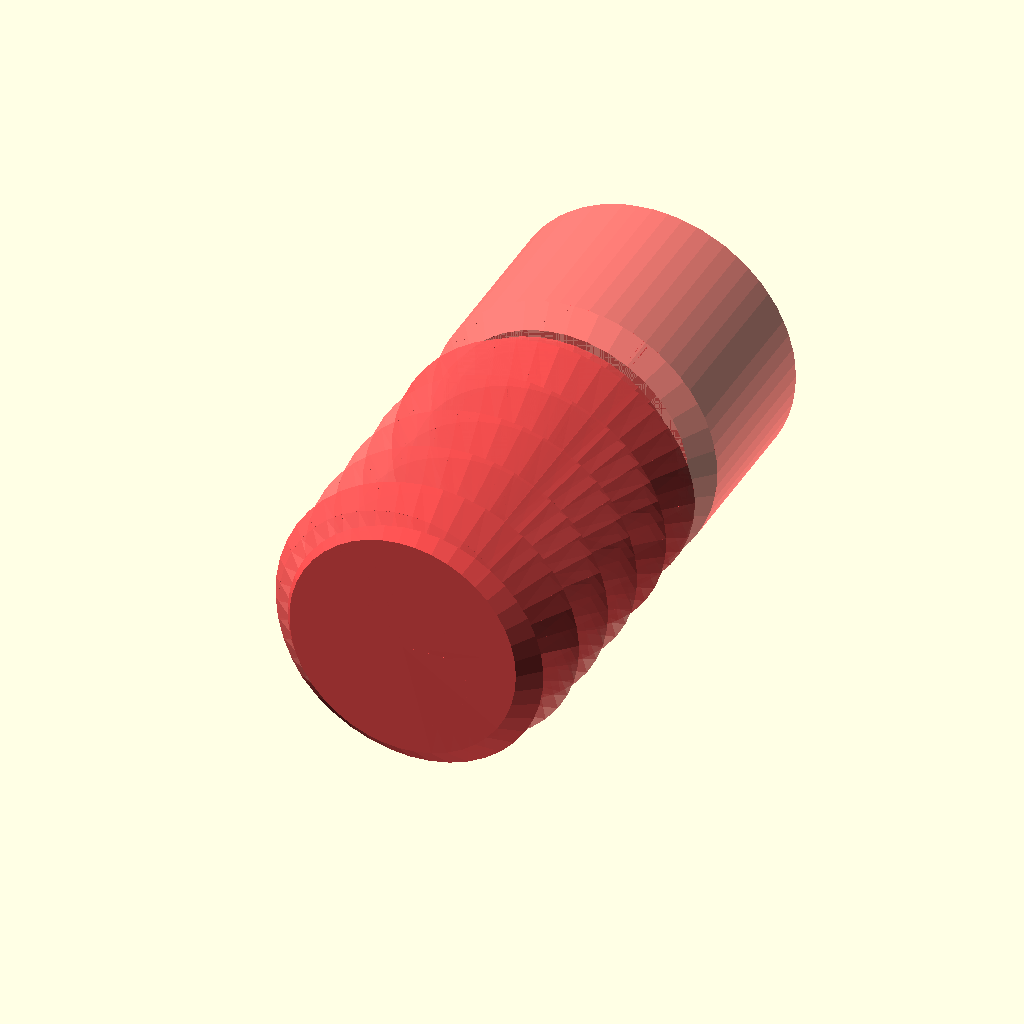
Cell 1 — every parameter at its default value.
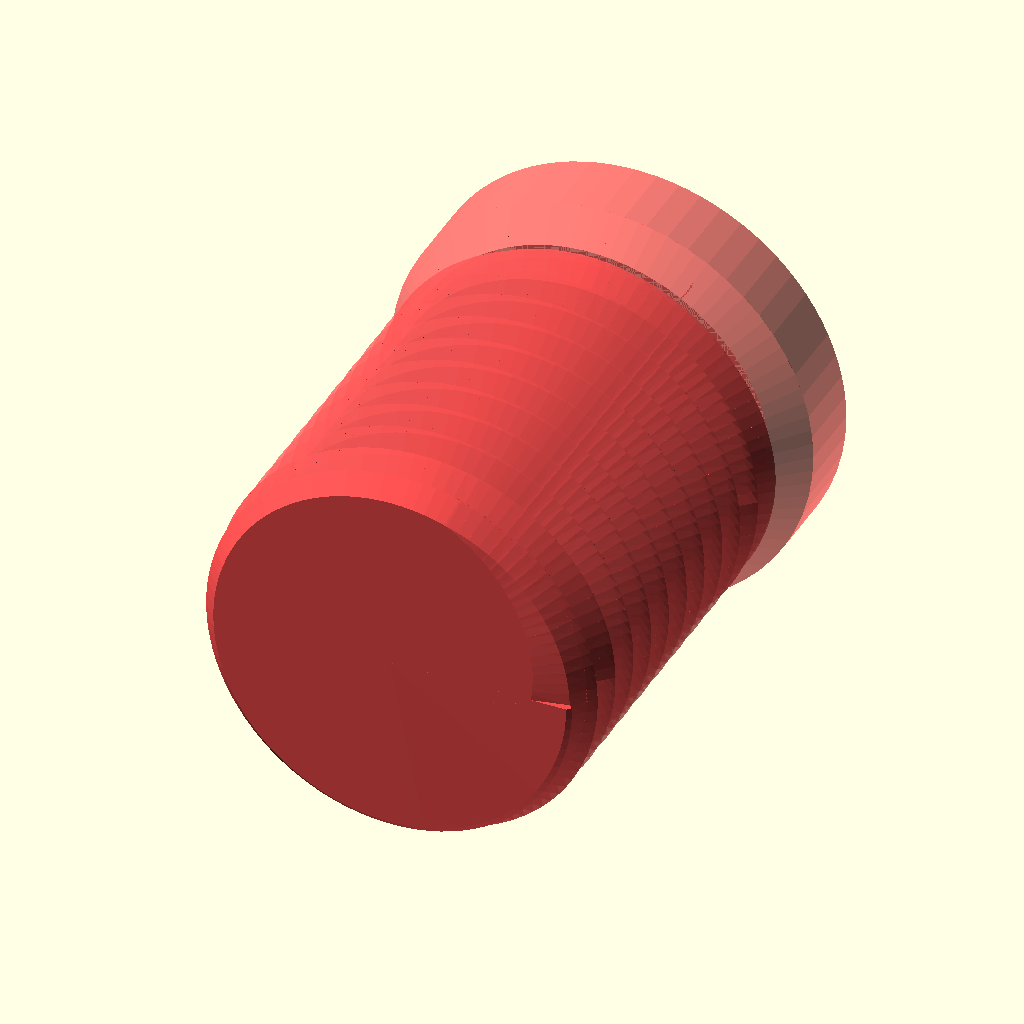
Cell 2: the same model with od = 28.
All cells are drawn from the same view direction (rotation 55°, 0°, 25°, orthographic, colour scheme Cornfield), but the view is re-fitted for each cell, so position and scale can differ between cells as well as the parameter.
Source of the model, libraries/cableclamp.scad:
// outer diameter (panel hole)
    od=14;
// inner diameter (cable)
    id=10;
// thread pitch
    tp = 2; 
// set screw pitch
    ssp = 1.5;
//tolerance
    tol = 0.8;    
// $fn    
    $fn=100;

// Calculated values
ssd = od*0.6-2; // set screw diameter

//include <Nut_Job_Lib.scad>;
difference(){
union() {
difference(){
union (){
    parte_externa();
    translate([0,0,id]) parte_interna();
}
internal_hole();
}
inner_texture();
}
#translate([0,id/2+od/2+4,0.5*id]) rotate([90,0,0]) set_screw(ssd+0.7*tol);
}
translate([1.7*od,0,0]) nut(od+tol);
translate([0,1.3*od,0]) set_screw(ssd-0.3*tol);

/////////////////////////////////////////////////////////////////////////

module parte_externa() {
linear_extrude(height=id) {
hull(){
circle(d=od+2);
translate([0,od*0.4])square(od*0.6, center=true);}
}
}


module parte_interna() {translate([0,0,0]) hex_screw(od,tp,step_shape_degrees,id,resolution,countersink,head_diameter,0,non_thread_length,non_thread_diameter);}

module internal_hole () {
    translate([0,0,-1]) cylinder(h=2*od, d=id);
}

module set_screw (d) {
//    difference(){
//    hex_screw(d,ssp,step_shape_degrees,od*0.6,resolution,countersink,head_diameter,0,non_thread_length,non_thread_diameter);
//    translate([0,0,od*0.6-1]) cube([1,2.5,2], center=true);}
    socket_screw(d,ssp,step_shape_degrees,od*0.6,resolution,countersink,d-1,head_height,non_thread_length,non_thread_diameter);
}

module nut (d) {
    hex_nut(od+5,5,tp,nut_step_shape_degrees,d,nut_resolution);
}

module inner_texture () {
for (h = [0:1:2*id]) {
translate([0,0,h])rotate_extrude (angle=360) {
translate([id/2,0,0]) rotate([0,0,180])circle(d=0.6, $fn=3);}
}
}

/* 'Nut Job' nut, bolt, washer and threaded rod factory by Mike Thompson 1/12/2013, Thingiverse: mike_linus
 *
 * Licensing: This work is licensed under a Creative Commons Attribution-NonCommercial-ShareAlike 3.0 Australia License.
 * Further information is available here - http://creativecommons.org/licenses/by-nc-sa/3.0/au/deed.en_GB
 *
 * v2 8/12/2013 - added socket head types
 * v3 2/11/2014 - adjusted wing nut algorithm for better behaviour with unusual nut sizes and added ISO262 metric references
 * v4 31/12/2014 - added optional texture to socket heads, added ability to change the number of facets for a hex head
 * and adjusted wingnut base level on certain nut sizes
 * v5 11/1/2015 - added phillips and slot drive types and improved texture handling 
 * v6 21/2/2015 - added wing ratio to wingnuts 
 * v7 6/3/2016 - added extended options to control number of facets on nuts, square sockets (or any number of facets) and socket depth control
 * v8 1/1/2017 - modified library code to remove dependence on deprecated 'assign' statement
 * 
 * This script generates nuts, bolts, washers and threaded rod using the library 
 * script: polyScrewThead.scad (modified/updated version polyScrewThread_r1.scad)
 * http://www.thingiverse.com/thing:8796, CC Public Domain
 *
 * Defaults are for a 8mm diameter bolts, rod, matching nuts and wing nuts that work well together
 * without cleanup or modification. Some default parameters such as the nut outer diameter are deliberately
 * altered to produce a snug fit that can still be hand tightened. This may need to be altered
 * depending on individual printer variances, slicing tools, filament etc. Suggest printing a matching
 * bolt and nut and adjusting as necessary.  Note: slow print speeds, low temperatures and solid
 * fill are recommended for best results.
 */

/* [Component Type] */

type						    = "bolt";//[nut,bolt,rod,washer]

/* [Bolt and Rod Options] */

//Head type - Hex, Socket Cap, Button Socket Cap or Countersunk Socket Cap (ignored for Rod)
head_type              			= "socket";//[hex,socket,button,countersunk]
//Drive type - Socket, Phillips, Slot (ignored for Hex head type and Rod)
drive_type              		= "phillips";//[socket,phillips,slot]
//Distance between flats for the hex head or diameter for socket or button head (ignored for Rod)
head_diameter    				= 12;	
//Height of the head (ignored for Rod)
head_height  					= 5;	
//Diameter of drive type (ignored for Hex head and Rod)
drive_diameter					= 4;	
//Width of slot aperture for phillips or slot drive types
slot_width					    = 1;
//Depth of slot aperture for slot drive type
slot_depth 					    = 2;
//Surface texture (socket head only)
texture                         = "exclude";//[include,exclude]
//Outer diameter of the thread
thread_outer_diameter           = 8;		
//Thread step or Pitch (2mm works well for most applications ref. ISO262: M3=0.5,M4=0.7,M5=0.8,M6=1,M8=1.25,M10=1.5)
thread_step    					= 2;
//Step shape degrees (45 degrees is optimised for most printers ref. ISO262: 30 degrees)
step_shape_degrees 				= 45;	
//Length of the threaded section
thread_length  					= 25;	
//Countersink in both ends
countersink  					= 2;	
//Length of the non-threaded section
non_thread_length				= 0;	
//Diameter for the non-threaded section (-1: Same as inner diameter of the thread, 0: Same as outer diameter of the thread, value: The given value)
non_thread_diameter				= 0;	

/* [Nut Options] */

//Type: Normal or WingNut
nut_type	                    = "normal";//[normal,wingnut]
//Distance between flats for the hex nut
nut_diameter    				= 12;	
//Height of the nut
nut_height	  				    = 6;	
//Outer diameter of the bolt thread to match (usually set about 1mm larger than bolt diameter to allow easy fit - adjust to personal preferences) 
nut_thread_outer_diameter     	= 9;		
//Thread step or Pitch (2mm works well for most applications ref. ISO262: M3=0.5,M4=0.7,M5=0.8,M6=1,M8=1.25,M10=1.5)
nut_thread_step    				= 2;
//Step shape degrees (45 degrees is optimised for most printers ref. ISO262: 30 degrees)
nut_step_shape_degrees 			= 45;	
//Wing radius ratio.  The proportional radius of the wing on the wing nut compared to the nut height value (default = 1)
wing_ratio                      = 1;
wing_radius=wing_ratio * nut_height;

/* [Washer Options] */

//Inner Diameter (suggest making diameter slightly larger than bolt diameter)
inner_diameter					= 8;
//Outer Diameter
outer_diameter					= 14;
//Thickness
thickness					    = 2;

/* [Extended Options] */

//Number of facets for hex head type or nut. Default is 6 for standard hex head and nut
facets                          = 6;
//Number of facets for hole in socket head. Default is 6 for standard hex socket
socket_facets                   = 6;
//Depth of hole in socket head. Default is 3.5
socket_depth                    = 3.5;
//Resolution (lower values for higher resolution, but may slow rendering)
resolution    					= 0.5;	
nut_resolution    				= resolution;

//Hex Bolt
//if (type=="bolt" && head_type=="hex")
//{
//	hex_screw(thread_outer_diameter,thread_step,step_shape_degrees,thread_length,resolution,countersink,head_diameter,head_height,non_thread_length,non_thread_diameter);
//}
//
////Rod
//if (type=="rod")
//{
//	hex_screw(thread_outer_diameter,thread_step,step_shape_degrees,thread_length,resolution,countersink,head_diameter,0,non_thread_length,non_thread_diameter);
//}
//
////Hex Nut (normally slightly larger outer diameter to fit on bolt correctly)
//if (type=="nut" && nut_type=="normal")
//{
//	hex_nut(nut_diameter,nut_height,nut_thread_step,nut_step_shape_degrees,nut_thread_outer_diameter,nut_resolution);
//}
//
////Wing Nut variation of hex nut. Cylinders added to each side of nut for easy turning - ideal for quick release applications
//if (type=="nut" && nut_type=="wingnut")
//{
//	rotate([0,0,30])hex_nut(nut_diameter,nut_height,nut_thread_step,nut_step_shape_degrees,nut_thread_outer_diameter,nut_resolution); //nut	
//	translate([(nut_diameter/2)+wing_radius-1,1.5,wing_radius/2+1])rotate([90,0,0])wing(); //attach wing
//	mirror(1,0,0)translate([(nut_diameter/2)+wing_radius-1,1.5,wing_radius/2+1])rotate([90,0,0])wing(); //attach wing
//}

module wing()
{
	difference()
	{
		cylinder(r=wing_radius,h=3,$fn=64); //cylinder
		union()
		{
			translate([-wing_radius,-wing_radius-1,-0.5])cube([wing_radius*2,wing_radius/2,wing_radius*2]); //remove overhang so flush with base of nut		
			rotate([0,0,90])translate([-wing_radius,wing_radius-1,-0.5])cube([wing_radius*2,wing_radius/2,wing_radius*2]); //remove overhangs so flush with side of nut		
		}
	}
}

//Washer
//if (type=="washer")
//{
//	difference()
//	{
//		cylinder(r=outer_diameter/2,h=thickness,$fn=100);
//		translate([0,0,-0.1])cylinder(r=inner_diameter/2,h=thickness+0.2,$fn=100);
//	}
//}
//
////Socket Head Bolt
//if (type=="bolt" && head_type!="hex")
//{
//	socket_screw(thread_outer_diameter,thread_step,step_shape_degrees,thread_length,resolution,countersink,head_diameter,head_height,non_thread_length,non_thread_diameter);
//}

module phillips_base()
{
	linear_extrude(slot_width)polygon(points=[[0,0],[(drive_diameter-slot_width)/2,9/5*(drive_diameter-slot_width)/2],[(drive_diameter+slot_width)/2,9/5*(drive_diameter-slot_width)/2],[drive_diameter,0]]);
	translate([(drive_diameter-slot_width)/2,0,(drive_diameter+slot_width)/2])rotate([0,90,0])linear_extrude(slot_width)polygon(points=[[0,0],[(drive_diameter-slot_width)/2,9/5*(drive_diameter-slot_width)/2],[(drive_diameter+slot_width)/2,9/5*(drive_diameter-slot_width)/2],[drive_diameter,0]]);
}

module phillips_fillet()
{
	union()
	{
		translate([-(drive_diameter-slot_width)/2-(slot_width/2),slot_width/2,0])rotate([90,0,0])phillips_base();
		translate([0,0,9/5*(drive_diameter-slot_width)/2])union()
		{
			inner_curve();
			rotate([0,0,90])inner_curve();
			rotate([0,0,180])inner_curve();
			rotate([0,0,270])inner_curve();
		}
	}
}

module inner_curve()
{
	translate([slot_width/2,-slot_width/2,0])rotate([0,90,0])linear_fillet(9/5*(drive_diameter-slot_width)/2,drive_diameter/10);
}

//basic 2d profile used for fillet shape
module profile(radius)
{
  difference()
  {
    square(radius);
    circle(r=radius);
  }
}

//linear fillet for use along straight edges
module linear_fillet(length,profile_radius)
{
	translate([0,-profile_radius,profile_radius])rotate([0,90,0])linear_extrude(height=length,convexity=10)profile(profile_radius);
}

module phillips_drive()
{
	intersection()
	{
		phillips_fillet();
		cylinder(9/5*(drive_diameter-slot_width)/2,drive_diameter/2+(slot_width/2),slot_width/2);
	}
}

module socket_screw(od,st,lf0,lt,rs,cs,df,hg,ntl,ntd)
{
    ntr=od/2-(st/2)*cos(lf0)/sin(lf0);
	$fn=60;

	difference()
	{
    		union()
    		{
        		if (head_type=="socket")
				{
					socket_head(hg,df);
				}
			
        		if (head_type=="button")
				{
					button_head(hg,df);				
				}

        		if (head_type=="countersunk")
				{
					countersunk_head(hg,df);				
				}

        		translate([0,0,hg])
        		if ( ntl == 0 )
        		{
          		cylinder(h=0.01, r=ntr, center=true);
        		}
        		else
        		{
            		if ( ntd == -1 )
            		{
                		cylinder(h=ntl+0.01, r=ntr, $fn=floor(od*PI/rs), center=false);
            		}
            		else if ( ntd == 0 )
            		{
                		union()
                		{
                    		cylinder(h=ntl-st/2,r=od/2, $fn=floor(od*PI/rs), center=false);
                    		translate([0,0,ntl-st/2])
                    		cylinder(h=st/2,
                             r1=od/2, r2=ntr, 
                             $fn=floor(od*PI/rs), center=false);
                		}
            		}
            		else
            		{
                		cylinder(h=ntl, r=ntd/2, $fn=ntd*PI/rs, center=false);
            		}
        		}
        		translate([0,0,ntl+hg]) screw_thread(od,st,lf0,lt,rs,cs);
    		}
		//create opening for specific drive type
		if (drive_type=="socket")
		{
			cylinder(r=drive_diameter/2,h=socket_depth,$fn=socket_facets); //socket
			#translate([0,0,socket_depth])cylinder(r1=drive_diameter/2,r2=0,h=drive_diameter/3,$fn=socket_facets); //socket tapers at base to allow printing without bridging and improve socket grip
		}
		else
		{
			if (drive_type=="phillips")
			{
				translate([0,0,-0.001])phillips_drive();
			}
			else //slot
			{
				translate([-(drive_diameter)/2,slot_width/2,-0.001])rotate([90,0,0])cube([drive_diameter,slot_depth,slot_width]);
			}	
		}
	}
}

module socket_head(hg,df)
{
	texture_points=2*PI*(head_diameter/2);
	texture_offset=head_diameter/18;
	texture_radius=head_diameter/24;

	rd0=df/2/sin(60);
	x0=0;	x1=df/2;	x2=x1+hg/2;
	y0=0;	y1=hg/2;	y2=hg;

	intersection()
	{
	   	cylinder(h=hg, r=rd0, $fn=60, center=false);
		rotate_extrude(convexity=10, $fn=6*round(df*PI/6/0.5))
		polygon([ [x0,y0],[x1,y0],[x2,y1],[x1,y2],[x0,y2] ]);
	}

	if (texture=="include") //add texture to socket head. Adjust texture density and size using texture variables above 
	{
		for (i= [1:texture_points])
		{
			translate([cos(360/texture_points*i)*(head_diameter/2+texture_offset), sin(360/texture_points*i)*(head_diameter/2+texture_offset), 1 ])
			rotate([0,0,360/texture_points*i])cylinder(r=texture_radius,h=head_height*0.6,$fn=3);
		}
	}

}

module button_head(hg,df)
{
	rd0=df/2/sin(60);
	x0=0;	x1=df/2;	x2=x1+hg/2;
	y0=0;	y1=hg/2;	y2=hg;

	intersection()
	{
	   	cylinder(h=hg, r1=drive_diameter/2 + 1, r2=rd0, $fn=60, center=false);
		rotate_extrude(convexity=10, $fn=6*round(df*PI/6/0.5))
		polygon([ [x0,y0],[x1,y0],[x2,y1],[x1,y2],[x0,y2] ]);
	}
}

module countersunk_head(hg,df)
{
	rd0=df/2/sin(60);
	x0=0;	x1=df/2;	x2=x1+hg/2;
	y0=0;	y1=hg/2;	y2=hg;

	intersection()
	{
	   cylinder(h=hg, r1=rd0, r2=thread_outer_diameter/2-0.5, $fn=60, center=false);

		rotate_extrude(convexity=10, $fn=6*round(df*PI/6/0.5))
		polygon([ [x0,y0],[x1,y0],[x2,y1],[x1,y2],[x0,y2] ]);
	}
}

/* Library included below to allow customizer functionality    
 *   
 * polyScrewThread_r1.scad    by aubenc @ Thingiverse
 *
 * Modified by mike_mattala @ Thingiverse 1/1/2017 to remove deprecated assign
 * 
 * This script contains the library modules that can be used to generate
 * threaded rods, screws and nuts.
 *
 * http://www.thingiverse.com/thing:8796
 *
 * CC Public Domain
 */

module screw_thread(od,st,lf0,lt,rs,cs)
{
    or=od/2;
    ir=or-st/2*cos(lf0)/sin(lf0);
    pf=2*PI*or;
    sn=floor(pf/rs);
    lfxy=360/sn;
    ttn=round(lt/st+1);
    zt=st/sn;

    intersection()
    {
        if (cs >= -1)
        {
           thread_shape(cs,lt,or,ir,sn,st);
        }

        full_thread(ttn,st,sn,zt,lfxy,or,ir);
    }
}

module hex_nut(df,hg,sth,clf,cod,crs)
{

    difference()
    {
        hex_head(hg,df);

        hex_countersink_ends(sth/2,cod,clf,crs,hg);

        screw_thread(cod,sth,clf,hg,crs,-2);
    }
}


module hex_screw(od,st,lf0,lt,rs,cs,df,hg,ntl,ntd)
{
    ntr=od/2-(st/2)*cos(lf0)/sin(lf0);

    union()
    {
        hex_head(hg,df);

        translate([0,0,hg])
        if ( ntl == 0 )
        {
            cylinder(h=0.01, r=ntr, center=true);
        }
        else
        {
            if ( ntd == -1 )
            {
                cylinder(h=ntl+0.01, r=ntr, $fn=floor(od*PI/rs), center=false);
            }
            else if ( ntd == 0 )
            {
                union()
                {
                    cylinder(h=ntl-st/2,
                             r=od/2, $fn=floor(od*PI/rs), center=false);

                    translate([0,0,ntl-st/2])
                    cylinder(h=st/2,
                             r1=od/2, r2=ntr, 
                             $fn=floor(od*PI/rs), center=false);
                }
            }
            else
            {
                cylinder(h=ntl, r=ntd/2, $fn=ntd*PI/rs, center=false);
            }
        }

        translate([0,0,ntl+hg]) screw_thread(od,st,lf0,lt,rs,cs);
    }
}

module hex_screw_0(od,st,lf0,lt,rs,cs,df,hg,ntl,ntd)
{
    ntr=od/2-(st/2)*cos(lf0)/sin(lf0);

    union()
    {
        hex_head_0(hg,df);

        translate([0,0,hg])
        if ( ntl == 0 )
        {
            cylinder(h=0.01, r=ntr, center=true);
        }
        else
        {
            if ( ntd == -1 )
            {
                cylinder(h=ntl+0.01, r=ntr, $fn=floor(od*PI/rs), center=false);
            }
            else if ( ntd == 0 )
            {
                union()
                {
                    cylinder(h=ntl-st/2,
                             r=od/2, $fn=floor(od*PI/rs), center=false);

                    translate([0,0,ntl-st/2])
                    cylinder(h=st/2,
                             r1=od/2, r2=ntr, 
                             $fn=floor(od*PI/rs), center=false);
                }
            }
            else
            {
                cylinder(h=ntl, r=ntd/2, $fn=ntd*PI/rs, center=false);
            }
        }

        translate([0,0,ntl+hg]) screw_thread(od,st,lf0,lt,rs,cs);
    }
}

module thread_shape(cs,lt,or,ir,sn,st)
{
    if ( cs == 0 )
    {
        cylinder(h=lt, r=or, $fn=sn, center=false);
    }
    else
    {
        union()
        {
            translate([0,0,st/2])
              cylinder(h=lt-st+0.005, r=or, $fn=sn, center=false);

            if ( cs == -1 || cs == 2 )
            {
                cylinder(h=st/2, r1=ir, r2=or, $fn=sn, center=false);
            }
            else
            {
                cylinder(h=st/2, r=or, $fn=sn, center=false);
            }

            translate([0,0,lt-st/2])
            if ( cs == 1 || cs == 2 )
            {
                  cylinder(h=st/2, r1=or, r2=ir, $fn=sn, center=false);
            }
            else
            {
                cylinder(h=st/2, r=or, $fn=sn, center=false);
            }
        }
    }
}

module full_thread(ttn,st,sn,zt,lfxy,or,ir)
{
  if(ir >= 0.2)
  {
    for(i=[0:ttn-1])
    {
        for(j=[0:sn-1])
        {
			pt = [[0,0,i*st-st],
                 [ir*cos(j*lfxy),     ir*sin(j*lfxy),     i*st+j*zt-st       ],
                 [ir*cos((j+1)*lfxy), ir*sin((j+1)*lfxy), i*st+(j+1)*zt-st   ],
				 [0,0,i*st],
                 [or*cos(j*lfxy),     or*sin(j*lfxy),     i*st+j*zt-st/2     ],
                 [or*cos((j+1)*lfxy), or*sin((j+1)*lfxy), i*st+(j+1)*zt-st/2 ],
                 [ir*cos(j*lfxy),     ir*sin(j*lfxy),     i*st+j*zt          ],
                 [ir*cos((j+1)*lfxy), ir*sin((j+1)*lfxy), i*st+(j+1)*zt      ],
                 [0,0,i*st+st]];
               
            polyhedron(points=pt,faces=[[1,0,3],[1,3,6],[6,3,8],[1,6,4], //changed triangles to faces (to be deprecated)
										[0,1,2],[1,4,2],[2,4,5],[5,4,6],[5,6,7],[7,6,8],
										[7,8,3],[0,2,3],[3,2,7],[7,2,5]	]);
        }
    }
  }
  else
  {
    echo("Step Degrees too agresive, the thread will not be made!!");
    echo("Try to increase de value for the degrees and/or...");
    echo(" decrease the pitch value and/or...");
    echo(" increase the outer diameter value.");
  }
}

module hex_head(hg,df)
{
	rd0=df/2/sin(60);
	x0=0;	x1=df/2;	x2=x1+hg/2;
	y0=0;	y1=hg/2;	y2=hg;

	intersection()
	{
	   cylinder(h=hg, r=rd0, $fn=facets, center=false);

		rotate_extrude(convexity=10, $fn=6*round(df*PI/6/0.5))
		polygon([ [x0,y0],[x1,y0],[x2,y1],[x1,y2],[x0,y2] ]);
	}
}

module hex_head_0(hg,df)
{
    cylinder(h=hg, r=df/2/sin(60), $fn=6, center=false);
}

module hex_countersink_ends(chg,cod,clf,crs,hg)
{
    translate([0,0,-0.1])
    cylinder(h=chg+0.01, 
             r1=cod/2, 
             r2=cod/2-(chg+0.1)*cos(clf)/sin(clf),
             $fn=floor(cod*PI/crs), center=false);

    translate([0,0,hg-chg+0.1])
    cylinder(h=chg+0.01, 
             r1=cod/2-(chg+0.1)*cos(clf)/sin(clf),
             r2=cod/2, 
             $fn=floor(cod*PI/crs), center=false);
}
Customizer parameters (derived from the source; name, type, default, range or options):
od: number, default 14
id: number, default 10
tp: number, default 2
ssp: number, default 1.5
tol: number, default 0.8
